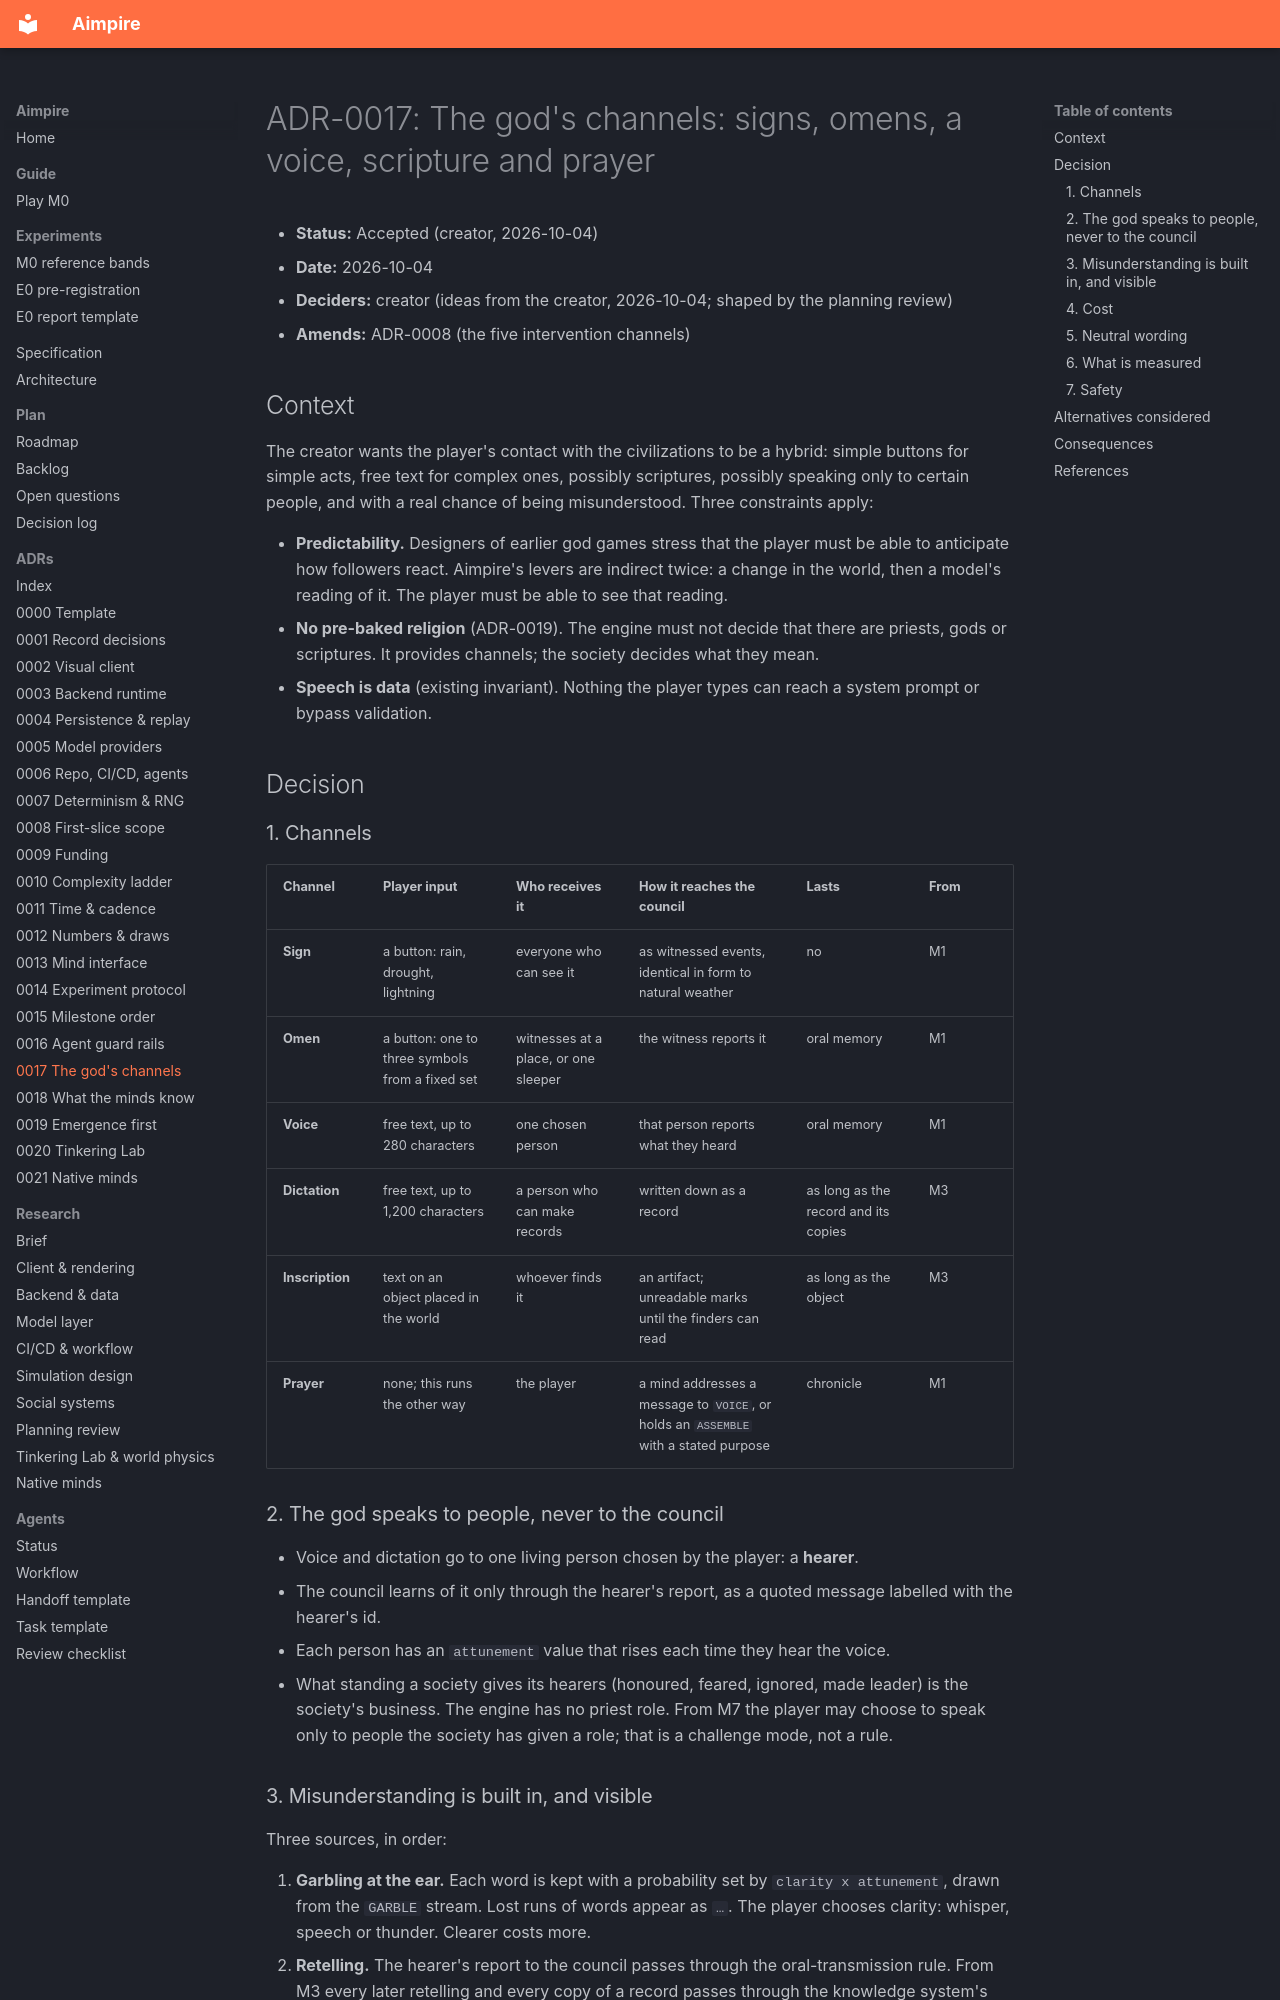

repository: seedfourtytwo/aimpire · page: adr/0017-the-gods-channels/index.html · generator: mkdocs

# ADR-0017: The god's channels: signs, omens, a voice, scripture and prayer

- **Status:** Accepted (creator, 2026-10-04)
- **Date:** 2026-10-04
- **Deciders:** creator (ideas from the creator, 2026-10-04; shaped by the planning review)
- **Amends:** ADR-0008 (the five intervention channels)

## Context
The creator wants the player's contact with the civilizations to be a hybrid: simple buttons for simple acts, free text for complex ones, possibly scriptures, possibly speaking only to certain people, and with a real chance of being misunderstood. Three constraints apply:

- **Predictability.** Designers of earlier god games stress that the player must be able to anticipate how followers react. Aimpire's levers are indirect twice: a change in the world, then a model's reading of it. The player must be able to see that reading.
- **No pre-baked religion** (ADR-0019). The engine must not decide that there are priests, gods or scriptures. It provides channels; the society decides what they mean.
- **Speech is data** (existing invariant). Nothing the player types can reach a system prompt or bypass validation.

## Decision

### 1. Channels
| Channel | Player input | Who receives it | How it reaches the council | Lasts | From |
|---|---|---|---|---|---|
| **Sign** | a button: rain, drought, lightning | everyone who can see it | as witnessed events, identical in form to natural weather | no | M1 |
| **Omen** | a button: one to three symbols from a fixed set | witnesses at a place, or one sleeper | the witness reports it | oral memory | M1 |
| **Voice** | free text, up to 280 characters | one chosen person | that person reports what they heard | oral memory | M1 |
| **Dictation** | free text, up to 1,200 characters | a person who can make records | written down as a record | as long as the record and its copies | M3 |
| **Inscription** | text on an object placed in the world | whoever finds it | an artifact; unreadable marks until the finders can read | as long as the object | M3 |
| **Prayer** | none; this runs the other way | the player | a mind addresses a message to `VOICE`, or holds an `ASSEMBLE` with a stated purpose | chronicle | M1 |

### 2. The god speaks to people, never to the council
- Voice and dictation go to one living person chosen by the player: a **hearer**.
- The council learns of it only through the hearer's report, as a quoted message labelled with the hearer's id.
- Each person has an `attunement` value that rises each time they hear the voice.
- What standing a society gives its hearers (honoured, feared, ignored, made leader) is the society's business. The engine has no priest role. From M7 the player may choose to speak only to people the society has given a role; that is a challenge mode, not a rule.
